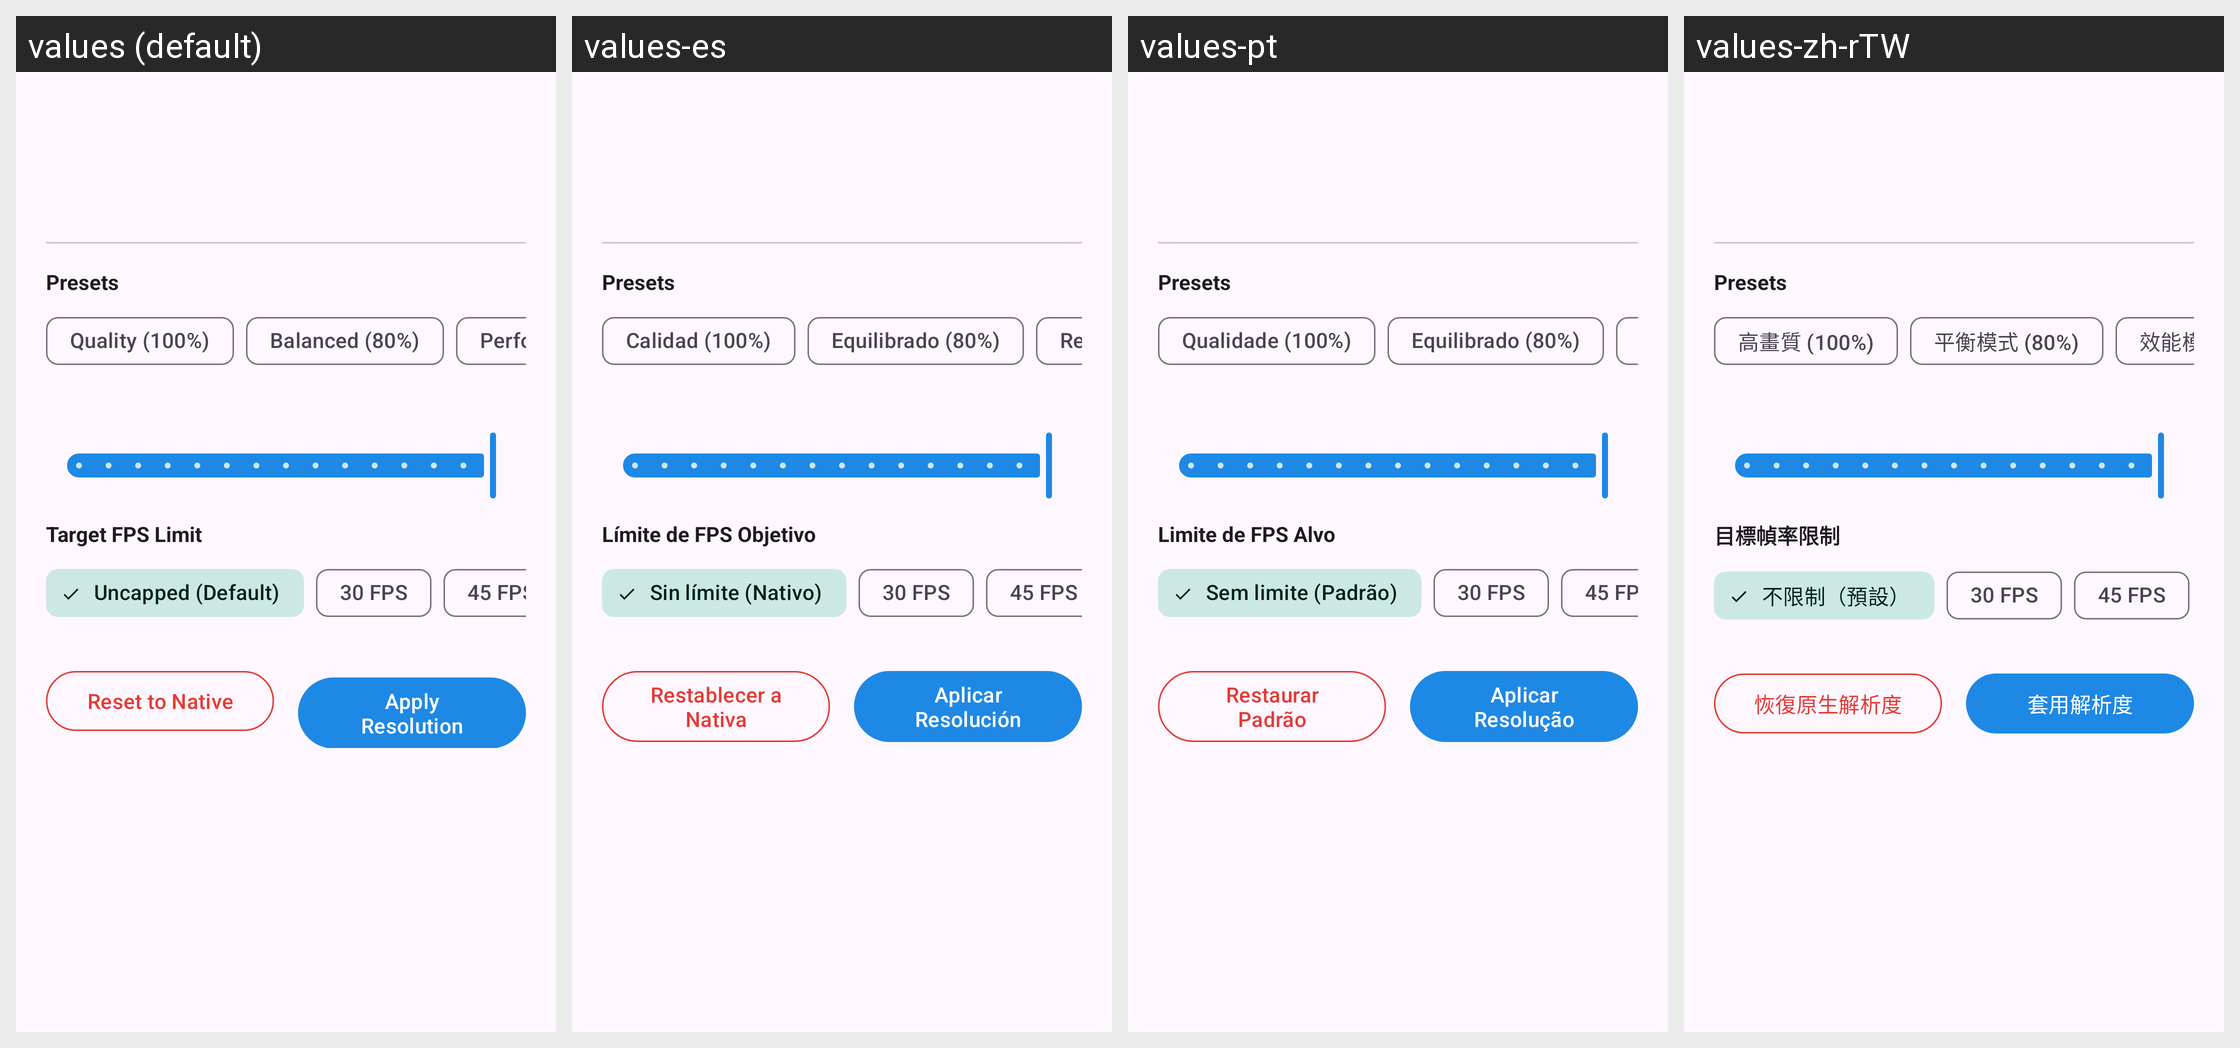

The same Android screen rendered under several of its app's locales, left to right. List the strings drawn on it with the default value and each locale's translation.
Android screen res/layout/bottom_sheet_tuner.xml rendered under 4 locales, left to right: values (default), values-es, values-pt, values-zh-rTW. Device: Nexus 5 (rendered at 1080×1920; each locale shown at half size, 540×960, under a caption strip naming it); theme Theme.PerAppScaler.
Other locales in the repository, not shown: values-ar, values-in, values-ru, values-vi, values-zh-rCN.
Strings drawn on this screen, with the default value and each locale's value (text and hints the layout hard-codes, and strings that could not be matched under every locale, appear in the picture but are not listed):

preset_quality
  values: Quality (100%)
  values-es: Calidad (100%)
  values-pt: Qualidade (100%)
  values-zh-rTW: 高畫質 (100%)

preset_balanced
  values: Balanced (80%)
  values-es: Equilibrado (80%)
  values-pt: Equilibrado (80%)
  values-zh-rTW: 平衡模式 (80%)

label_fps_limit
  values: Target FPS Limit
  values-es: Límite de FPS Objetivo
  values-pt: Limite de FPS Alvo
  values-zh-rTW: 目標幀率限制

fps_uncapped
  values: Uncapped (Default)
  values-es: Sin límite (Nativo)
  values-pt: Sem limite (Padrão)
  values-zh-rTW: 不限制（預設）

btn_reset
  values: Reset to Native
  values-es: Restablecer a Nativa
  values-pt: Restaurar Padrão
  values-zh-rTW: 恢復原生解析度

btn_apply
  values: Apply Resolution
  values-es: Aplicar Resolución
  values-pt: Aplicar Resolução
  values-zh-rTW: 套用解析度
